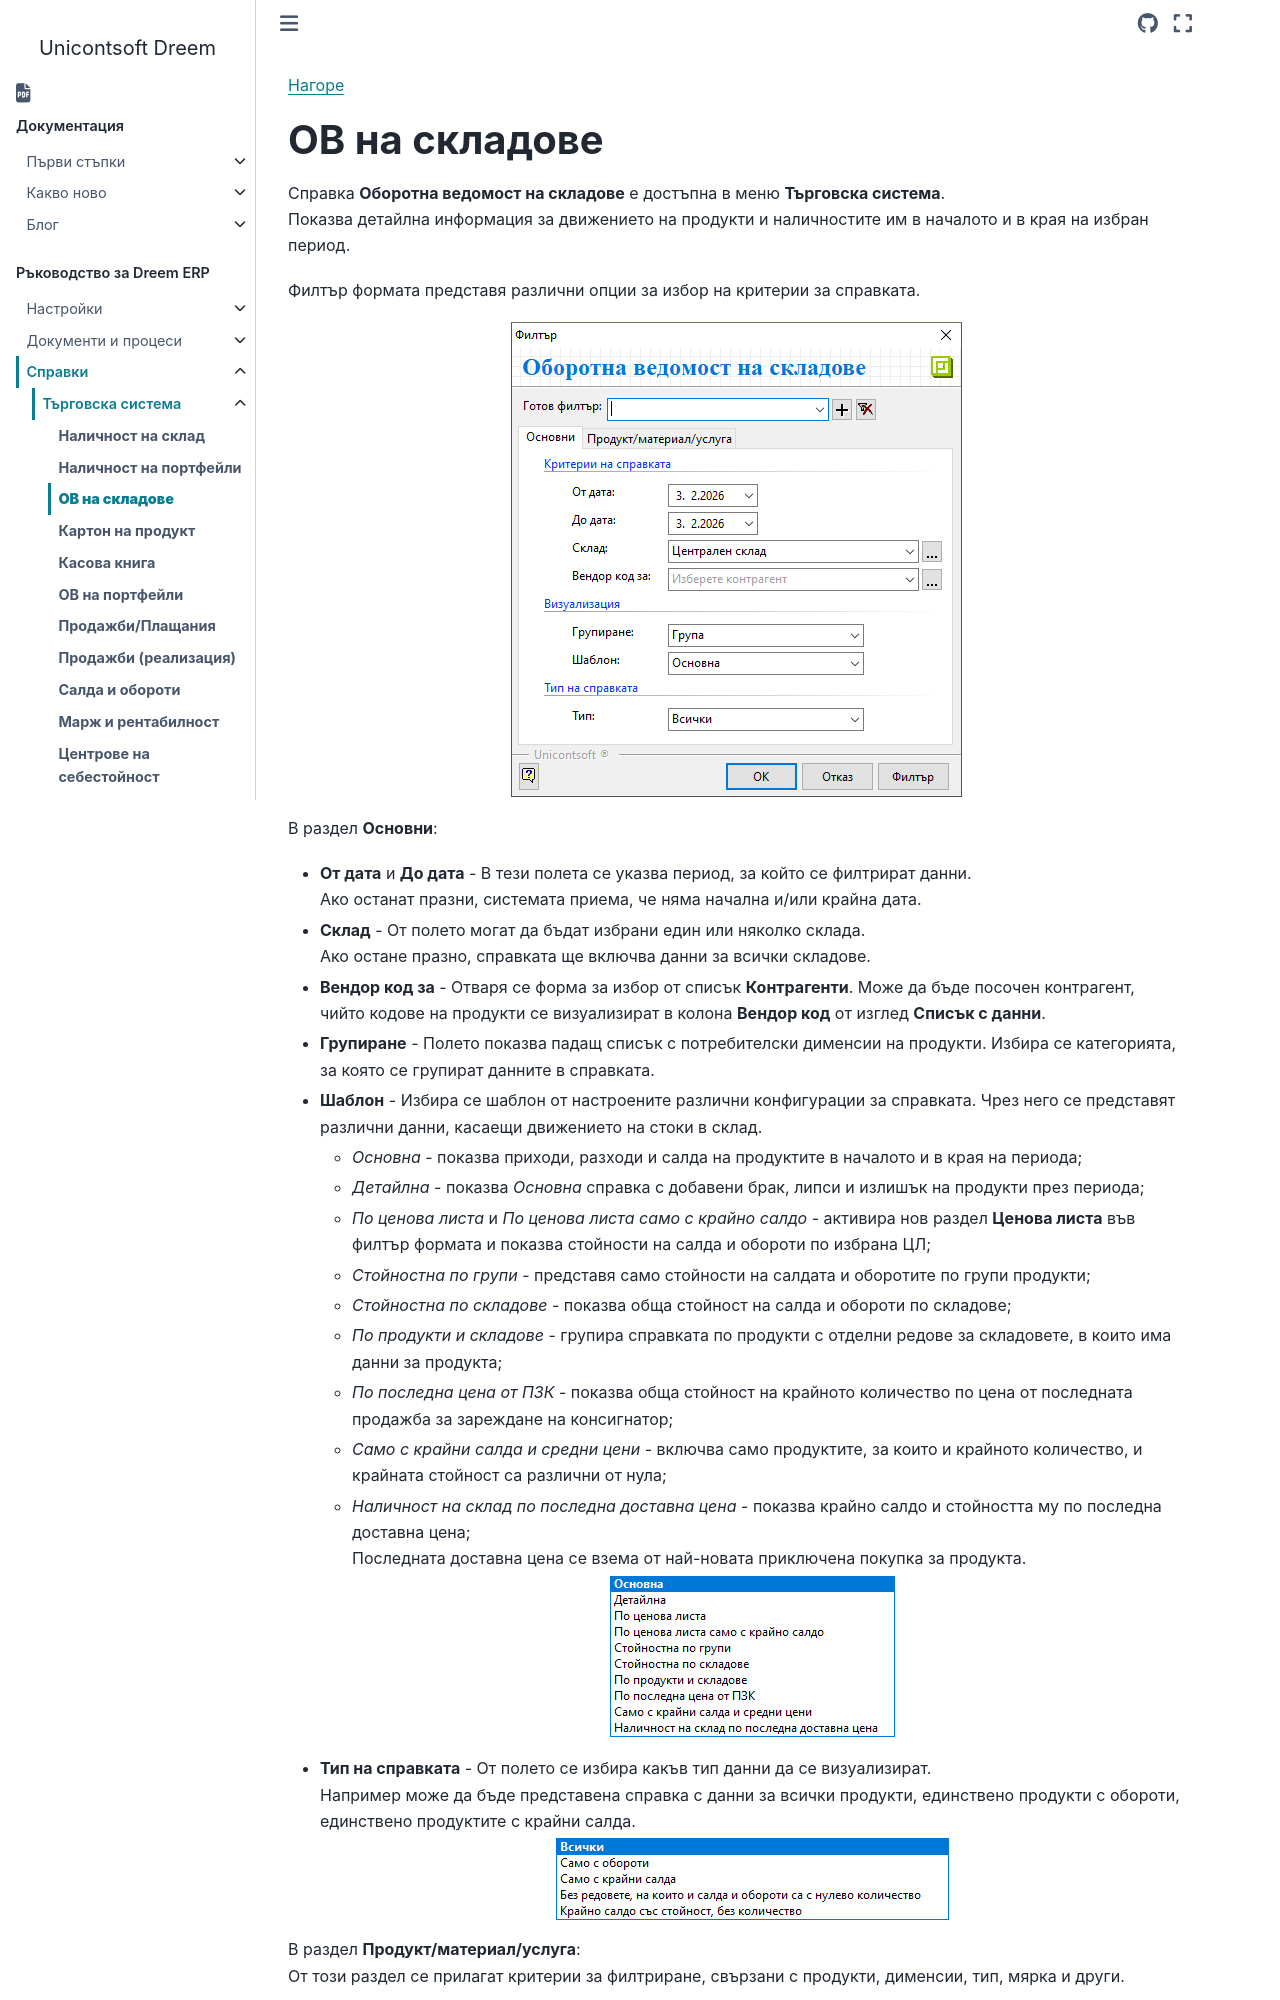

repository: Unicontsoft/unicontsoft.github.io · page: guide/erp/003-rep/001-trade/003-turnover-sheet-warhouse.html · generator: sphinx

```{only} html
[Нагоре](000-index)
```

# **ОВ на складове**

Справка **Оборотна ведомост на складове** е достъпна в меню **Търговска система**.  
Показва детайлна информация за движението на продукти и наличностите им в началото и в края на избран период.  

Филтър формата представя различни опции за избор на критерии за справката.  

![](903-turnover-sheet-warhouse1.png){ class=align-center }

В раздел **Основни**:  

- **От дата** и **До дата** - В тези полета се указва период, за който се филтрират данни.  
Ако останат празни, системата приема, че няма начална и/или крайна дата.  

- **Склад** - От полето могат да бъдат избрани един или няколко склада.    
Ако остане празно, справката ще включва данни за всички складове.  

- **Вендор код за** - Отваря се форма за избор от списък **Контрагенти**. Може да бъде посочен контрагент, чийто кодове на продукти се визуализират в колона **Вендор код** от изглед **Списък с данни**.  

- **Групиране** - Полето показва падащ списък с потребителски дименсии на продукти. Избира се категорията, за която се групират данните в справката.   

- **Шаблон** - Избира се шаблон от настроените различни конфигурации за справката. Чрез него се представят различни данни, касаещи движението на стоки в склад.  
   - *Основна* - показва приходи, разходи и салда на продуктите в началото и в края на периода;  
   - *Детайлна* - показва *Основна* справка с добавени брак, липси и излишък на продукти през периода;  
   - *По ценова листа* и *По ценова листа само с крайно салдо* - активира нов раздел **Ценова листа** във филтър формата и показва стойности на салда и обороти по избрана ЦЛ;    
   - *Стойностна по групи* - представя само стойности на салдата и оборотите по групи продукти;  
   - *Стойностна по складове* - показва обща стойност на салда и обороти по складове;  
   - *По продукти и складове* - групира справката по продукти с отделни редове за складовете, в които има данни за продукта;  
   - *По последна цена от ПЗК* - показва обща стойност на крайното количество по цена от последната продажба за зареждане на консигнатор;  
   - *Само с крайни салда и средни цени* - включва само продуктите, за които и крайното количество, и крайната стойност са различни от нула;  
   - *Наличност на склад по последна доставна цена* - показва крайно салдо и стойността му по последна доставна цена;  
   Последната доставна цена се взема от най-новата приключена покупка за продукта.  

   ![](903-turnover-sheet-warhouse2.png){ class=align-center }

- **Тип на справката** - От полето се избира какъв тип данни да се визуализират.  
Например може да бъде представена справка с данни за всички продукти, единствено продукти с обороти, единствено продуктите с крайни салда.
